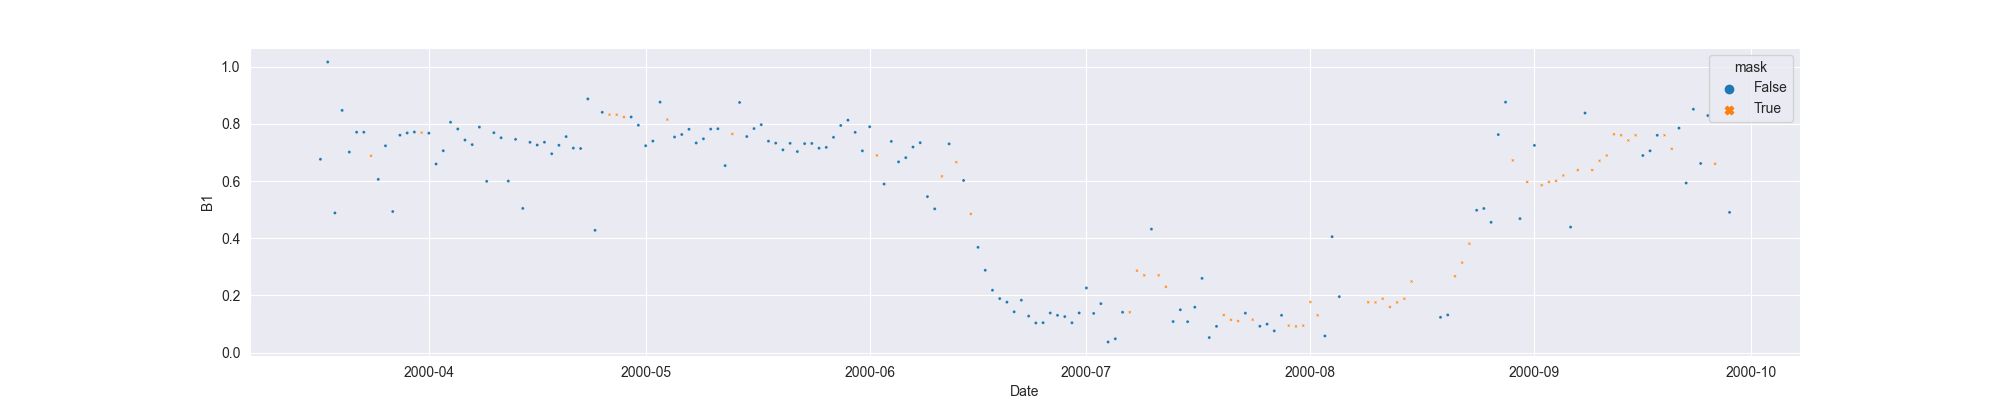

Source data for this figure (header and first rows):
system:time_start, B1, B1_interpolate
2000-03-17, 0.6762, 0.6762
2000-03-18, 1.016, 1.016
2000-03-19, 0.4886, 0.4886
2000-03-20, 0.8471, 0.8471
2000-03-21, 0.7014, 0.7014
2000-03-22, 0.7709, 0.7709
2000-03-23, 0.7708, 0.7708
2000-03-24, , 0.6884
2000-03-25, 0.606, 0.606
2000-03-26, 0.7233, 0.7233
2000-03-27, 0.4935, 0.4935
2000-03-28, 0.7604, 0.7604
2000-03-29, 0.7682, 0.7682
2000-03-30, 0.7714, 0.7714
2000-03-31, , 0.7694
2000-04-01, 0.7674, 0.7674
2000-04-02, 0.6597, 0.6597
2000-04-03, 0.7061, 0.7061
2000-04-04, 0.8058, 0.8058
2000-04-05, 0.782, 0.782
2000-04-06, 0.7433, 0.7433
2000-04-07, 0.7274, 0.7274
2000-04-08, 0.7887, 0.7887
2000-04-09, 0.5991, 0.5991
2000-04-10, 0.769, 0.769
2000-04-11, 0.7514, 0.7514
2000-04-12, 0.5999, 0.5999
2000-04-13, 0.7458, 0.7458
2000-04-14, 0.5044, 0.5044
2000-04-15, 0.7354, 0.7354
2000-04-16, 0.726, 0.726
2000-04-17, 0.7358, 0.7358
2000-04-18, 0.6955, 0.6955
2000-04-19, 0.725, 0.725
2000-04-20, 0.7555, 0.7555
2000-04-21, 0.7153, 0.7153
2000-04-22, 0.7139, 0.7139
2000-04-23, 0.8872, 0.8872
2000-04-24, 0.4278, 0.4278
2000-04-25, 0.8404, 0.8404
2000-04-26, , 0.8322
2000-04-27, , 0.8322
2000-04-28, , 0.824
2000-04-29, 0.824, 0.824
2000-04-30, 0.7952, 0.7952
2000-05-01, 0.7235, 0.7235
2000-05-02, 0.7397, 0.7397
2000-05-03, 0.876, 0.876
2000-05-04, , 0.815
2000-05-05, 0.754, 0.754
2000-05-06, 0.7628, 0.7628
2000-05-07, 0.781, 0.781
2000-05-08, 0.7332, 0.7332
2000-05-09, 0.7478, 0.7478
2000-05-10, 0.7817, 0.7817
2000-05-11, 0.783, 0.783
2000-05-12, 0.6541, 0.6541
2000-05-13, , 0.7644
2000-05-14, 0.8748, 0.8748
2000-05-15, 0.7557, 0.7557
... 136 more rows
